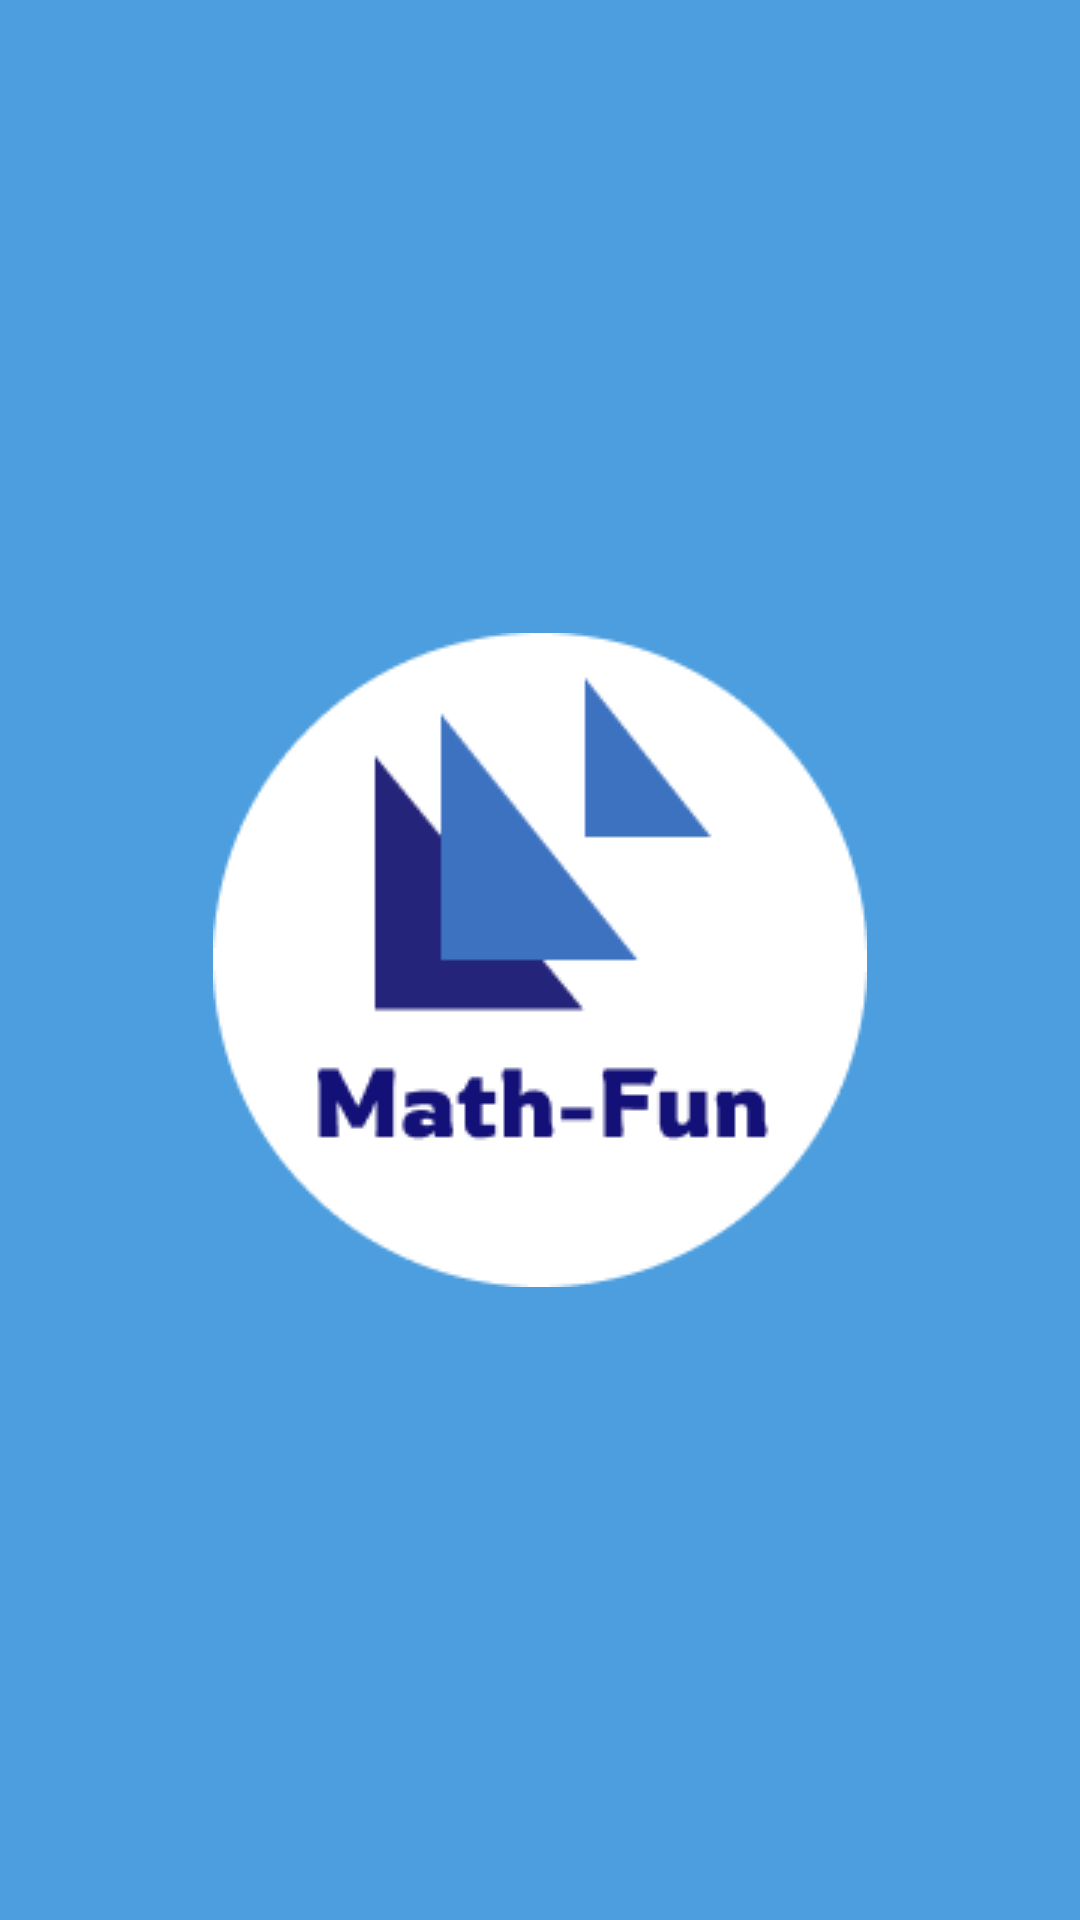

The Android layout XML behind this screen, and the referenced resources:
<!-- AndroidManifest.xml: application theme Theme.MediaPembelajaran -->
<!-- res/layout/activity_main.xml -->
<?xml version="1.0" encoding="utf-8"?>
<androidx.constraintlayout.widget.ConstraintLayout xmlns:android="http://schemas.android.com/apk/res/android"
    xmlns:app="http://schemas.android.com/apk/res-auto"
    xmlns:tools="http://schemas.android.com/tools"
    android:layout_width="match_parent"
    android:layout_height="match_parent"
    android:background="@color/blue"
    tools:context=".MainActivity">

    <LinearLayout
        android:layout_width="match_parent"
        android:layout_height="match_parent"
        android:orientation="vertical">

        <ImageView
            android:layout_width="wrap_content"
            android:layout_height="match_parent"
            android:layout_gravity="center"
            android:src="@drawable/group_33677"/>


    </LinearLayout>

</androidx.constraintlayout.widget.ConstraintLayout>
<!-- resources referenced by this layout -->
<resources>
  <color name="blue">#4C9EDF</color>
  <!-- drawable group_33677: png bitmap (drawable, 5400 bytes) -->
  <style name="Theme.MediaPembelajaran" parent="Base.Theme.MediaPembelajaran" />
  <style name="Base.Theme.MediaPembelajaran" parent="Theme.Material3.DayNight.NoActionBar">
          
          
      </style>
</resources>
